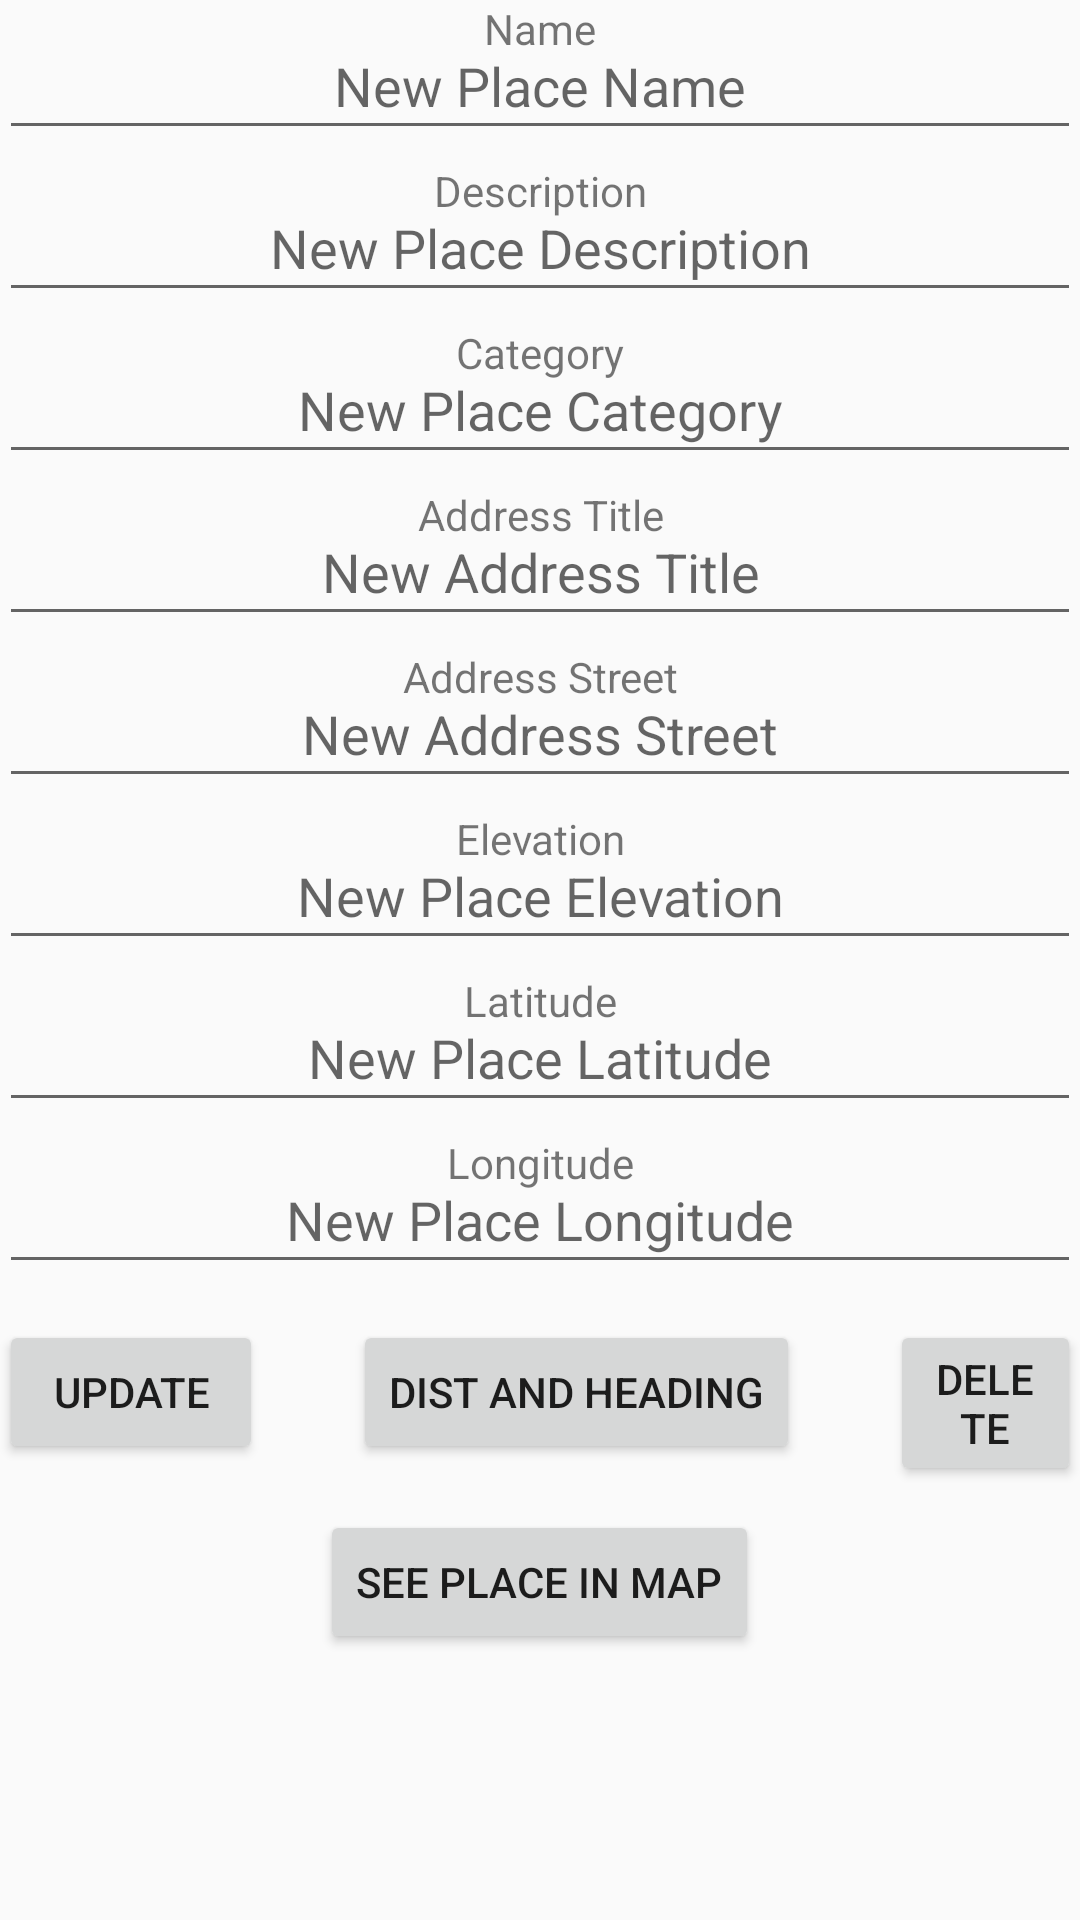

Layout XML and referenced resources for this Android screen:
<!-- AndroidManifest.xml: application theme Theme.AppCompat.Light.NoActionBar -->
<!-- res/layout/place_information_view.xml -->
<?xml version="1.0" encoding="utf-8"?>
<RelativeLayout xmlns:android="http://schemas.android.com/apk/res/android"
    xmlns:tools="http://schemas.android.com/tools"
    android:layout_width="match_parent"
    android:layout_height="match_parent"
    android:paddingBottom="@dimen/activity_vertical_margin"
    android:paddingLeft="@dimen/activity_horizontal_margin"
    android:paddingRight="@dimen/activity_horizontal_margin"
    android:paddingTop="@dimen/activity_vertical_margin"
    tools:context="edu.asu.bsse.example.placesser423.PlaceInfoActivity">


    <RelativeLayout
        android:layout_width="wrap_content"
        android:layout_height="wrap_content"
        android:id="@+id/relativeLayoutName">
        <TextView
            android:layout_marginBottom="4dp"
            android:textAlignment="center"
            android:layout_width="match_parent"
            android:layout_height="50dp"
            android:text="@string/base_place_name"
            android:id="@+id/place_name"/>
        <EditText
            android:layout_marginTop="4dp"
            android:textAlignment="center"
            android:layout_width="match_parent"
            android:layout_height="50dp"
            android:hint="@string/edit_place_name"
            android:id="@+id/place_name_edit"
            android:layout_alignBottom="@+id/place_name"
            android:inputType="text" />
    </RelativeLayout>
    <RelativeLayout
        android:layout_width="wrap_content"
        android:layout_height="wrap_content"
        android:id="@+id/relativeLayoutDescription"
        android:layout_below="@+id/relativeLayoutName">
        <TextView
            android:layout_marginBottom="4dp"
            android:textAlignment="center"
            android:layout_width="match_parent"
            android:layout_height="50dp"
            android:text="@string/base_place_description"
            android:id="@+id/place_description"/>
        <EditText
            android:layout_marginTop="4dp"
            android:textAlignment="center"
            android:layout_width="match_parent"
            android:layout_height="50dp"
            android:hint="@string/edit_place_description"
            android:id="@+id/place_description_edit"
            android:layout_alignBottom="@+id/place_description"
            android:inputType="text" />
    </RelativeLayout>
    <RelativeLayout
        android:layout_width="wrap_content"
        android:layout_height="wrap_content"
        android:id="@+id/relativeLayoutCategory"
        android:layout_below="@+id/relativeLayoutDescription">
        <TextView
            android:layout_marginBottom="4dp"
            android:textAlignment="center"
            android:layout_width="match_parent"
            android:layout_height="50dp"
            android:text="@string/base_place_category"
            android:id="@+id/place_category"/>
        <EditText
            android:layout_marginTop="4dp"
            android:textAlignment="center"
            android:layout_width="match_parent"
            android:layout_height="50dp"
            android:hint="@string/edit_place_category"
            android:id="@+id/place_category_edit"
            android:layout_alignBottom="@+id/place_category"
            android:inputType="text" />
    </RelativeLayout>
    <RelativeLayout
        android:layout_width="wrap_content"
        android:layout_height="wrap_content"
        android:id="@+id/relativeLayoutAddressTitle"
        android:layout_below="@+id/relativeLayoutCategory">
        <TextView
            android:layout_marginBottom="4dp"
            android:textAlignment="center"
            android:layout_width="match_parent"
            android:layout_height="50dp"
            android:text="@string/base_place_address_title"
            android:id="@+id/place_address_title"/>
        <EditText
            android:layout_marginTop="4dp"
            android:textAlignment="center"
            android:layout_width="match_parent"
            android:layout_height="50dp"
            android:hint="@string/edit_place_address_title"
            android:id="@+id/place_address_title_edit"
            android:layout_alignBottom="@+id/place_address_title"
            android:inputType="text" />
    </RelativeLayout>
    <RelativeLayout
        android:layout_width="wrap_content"
        android:layout_height="wrap_content"
        android:id="@+id/relativeLayoutAddressStreet"
        android:layout_below="@+id/relativeLayoutAddressTitle">
        <TextView
            android:layout_marginBottom="4dp"
            android:textAlignment="center"
            android:layout_width="match_parent"
            android:layout_height="50dp"
            android:text="@string/base_place_address_street"
            android:id="@+id/place_address_street"/>
        <EditText
            android:layout_marginTop="4dp"
            android:textAlignment="center"
            android:layout_width="match_parent"
            android:layout_height="50dp"
            android:hint="@string/edit_place_address_street"
            android:id="@+id/place_address_street_edit"
            android:layout_alignBottom="@+id/place_address_street"
            android:inputType="text" />
    </RelativeLayout>
    <RelativeLayout
        android:layout_width="wrap_content"
        android:layout_height="wrap_content"
        android:id="@+id/relativeLayoutElevation"
        android:layout_below="@+id/relativeLayoutAddressStreet">
        <TextView
            android:layout_marginBottom="4dp"
            android:textAlignment="center"
            android:layout_width="match_parent"
            android:layout_height="50dp"
            android:text="@string/base_place_elevation"
            android:id="@+id/place_elevation"/>
        <EditText
            android:layout_marginTop="4dp"
            android:textAlignment="center"
            android:layout_width="match_parent"
            android:layout_height="50dp"
            android:hint="@string/edit_place_elevation"
            android:id="@+id/place_elevation_edit"
            android:layout_alignBottom="@+id/place_elevation"
            android:inputType="numberDecimal" />
    </RelativeLayout>
    <RelativeLayout
        android:layout_width="wrap_content"
        android:layout_height="wrap_content"
        android:id="@+id/relativeLayoutLatitude"
        android:layout_below="@+id/relativeLayoutElevation">
        <TextView
            android:layout_marginBottom="4dp"
            android:textAlignment="center"
            android:layout_width="match_parent"
            android:layout_height="50dp"
            android:text="@string/base_place_latitude"
            android:id="@+id/place_latitude"/>
        <EditText
            android:layout_marginTop="4dp"
            android:textAlignment="center"
            android:layout_width="match_parent"
            android:layout_height="50dp"
            android:hint="@string/edit_place_latitude"
            android:id="@+id/place_latitude_edit"
            android:layout_alignBottom="@+id/place_latitude"
            android:inputType="numberDecimal" />
    </RelativeLayout>
    <RelativeLayout
        android:layout_width="wrap_content"
        android:layout_height="wrap_content"
        android:id="@+id/relativeLayoutLongitude"
        android:layout_below="@+id/relativeLayoutLatitude">
        <TextView
            android:layout_marginBottom="4dp"
            android:textAlignment="center"
            android:layout_width="match_parent"
            android:layout_height="50dp"
            android:text="@string/base_place_longitude"
            android:id="@+id/place_longitude"/>
        <EditText
            android:layout_marginTop="4dp"
            android:textAlignment="center"
            android:layout_width="match_parent"
            android:layout_height="50dp"
            android:hint="@string/edit_place_longitude"
            android:id="@+id/place_longitude_edit"
            android:layout_alignBottom="@+id/place_longitude"
            android:inputType="numberDecimal" />
    </RelativeLayout>
    <RelativeLayout
        android:layout_marginTop="8dp"
        android:layout_below="@+id/relativeLayoutLongitude"
        android:id="@+id/relativeLayoutButtons"
        android:layout_width="match_parent"
        android:layout_height="wrap_content">

        <Button
            android:layout_marginStart="0sp"
            android:layout_width="wrap_content"
            android:layout_height="wrap_content"
            android:id="@+id/btnUpdate"
            android:text="@string/update_button"
            android:onClick="updatePlace"/>
        <Button
            android:layout_marginStart="30dp"
            android:layout_width="wrap_content"
            android:layout_height="wrap_content"
            android:id="@+id/btnDist"
            android:text="@string/distance_and_bearing_button"
            android:layout_toEndOf="@+id/btnUpdate"
            android:onClick="goDistanceAndBearing"/>
        <Button
            android:layout_marginStart="30dp"
            android:layout_width="wrap_content"
            android:layout_height="wrap_content"
            android:id="@+id/btnDelete"
            android:text="@string/delete_button"
            android:layout_toEndOf="@+id/btnDist"
            android:onClick="deletePlace"/>

    </RelativeLayout>
    <RelativeLayout
        android:layout_marginTop="8dp"
        android:layout_below="@+id/relativeLayoutButtons"
        android:layout_width="match_parent"
        android:layout_height="wrap_content">
        <Button
            android:layout_centerHorizontal="true"
            android:layout_width="wrap_content"
            android:layout_height="wrap_content"
            android:id="@+id/btnMap"
            android:text="@string/map_button"
            android:onClick="goToMap"/>

    </RelativeLayout>

</RelativeLayout>
<!-- resources referenced by this layout -->
<resources>
  <string name="base_place_address_street">Address Street</string>
  <string name="base_place_address_title">Address Title</string>
  <string name="base_place_category">Category</string>
  <string name="base_place_description">Description</string>
  <string name="base_place_elevation">Elevation</string>
  <string name="base_place_latitude">Latitude</string>
  <string name="base_place_longitude">Longitude</string>
  <string name="base_place_name">Name</string>
  <string name="delete_button">Delete</string>
  <string name="distance_and_bearing_button">Dist and Heading</string>
  <string name="edit_place_address_street">New Address Street</string>
  <string name="edit_place_address_title">New Address Title</string>
  <string name="edit_place_category">New Place Category</string>
  <string name="edit_place_description">New Place Description</string>
  <string name="edit_place_elevation">New Place Elevation</string>
  <string name="edit_place_latitude">New Place Latitude</string>
  <string name="edit_place_longitude">New Place Longitude</string>
  <string name="edit_place_name">New Place Name</string>
  <string name="map_button">See Place in Map</string>
  <string name="update_button">Update</string>
</resources>
